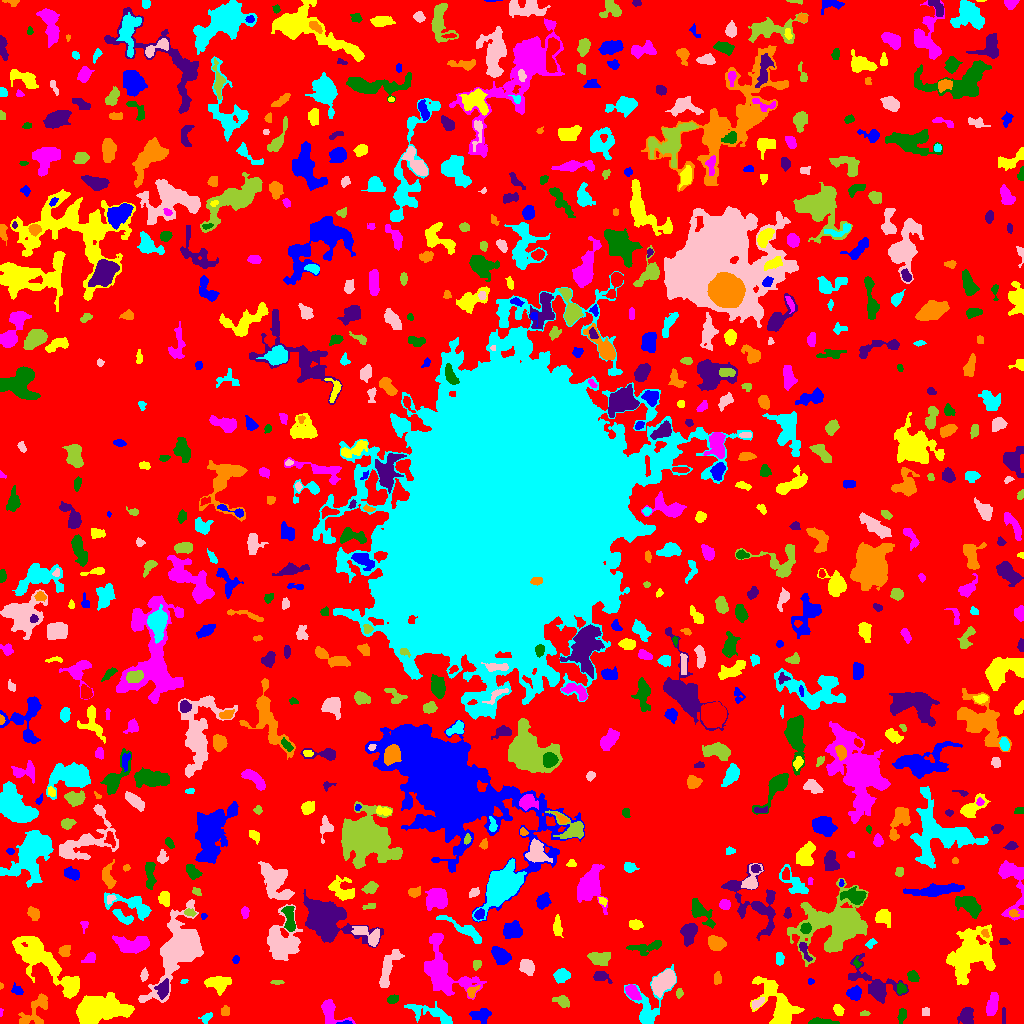

Source data for this figure (header and first rows):
ID, X, Y, A, B, theta, total_flux, mu_max, mu_median, mu_mean, R_fwhm, R_e, R10, R90, x_start, x_end, y_start, y_end, area, greylevel
0, 508.6, 515.9, 309.1, 303.8, 0.8892, 1036305, 13.0, 1.0, 1.429, 11.66, 220.1, 85.28, 361.8, 0, 1023, 0, 1023, 725328, 1.429
1, 345.5, 0.85, 3.534, 0.8727, 0.03686, 80.0, 5.0, 1.0, 1.778, 1.784, 1.871, 0.5642, 3.338, 336, 352, 0, 3, 45, 7.778
2, 94.5, 12.92, 11.29, 5.764, 0.1585, 11464, 39.0, 6.0, 9.601, 7.548, 8.292, 3.141, 15.48, 76, 134, 0, 31, 1194, 12.6
3, 330, 12.61, 7.893, 4.327, -0.7902, 1061, 12.0, 3.0, 3.305, 4.068, 5.078, 1.784, 8.556, 321, 355, 0, 24, 321, 6.305
4, 819.2, 1.287, 5.775, 1.213, -0.03777, 230.0, 5.0, 1.0, 1.565, 3.7, 3.09, 1.128, 4.687, 808, 839, 0, 6, 147, 5.565
5, 966, 7.325, 4.293, 3.198, 1.135, 718.0, 8.0, 3.0, 3.177, 5.323, 4.514, 1.693, 7.291, 957, 973, 0, 16, 226, 6.177
6, 34.66, 11.64, 11.12, 5.32, 0.8831, 1041, 7.0, 2.0, 2.558, 5.232, 6.408, 2.326, 10.05, 18, 47, 0, 30, 407, 5.558
7, 206.2, 5.392, 2.738, 1.775, 0.8862, 79.0, 3.0, 1.0, 0.8404, 2.257, 2.326, 0.7979, 3.949, 198, 212, 0, 11, 94, 4.84
8, 925.4, 11.5, 2.291, 2.095, -0.0, 104.0, 2.0, 2.0, 1.552, 4.514, 2.821, 1.262, 4.107, 922, 929, 8, 16, 67, 5.552
9, 864.1, 9.638, 2.14, 1.228, 0.2168, 69.0, 4.0, 1.0, 1.408, 2.706, 2.034, 0.5642, 3.192, 860, 870, 8, 13, 49, 5.408
10, 1017, 3.897, 4.231, 1.266, -1.032, 58.0, 3.0, 1.0, 0.716, 2.111, 2.034, 0.7979, 3.432, 1010, 1021, 0, 14, 81, 4.716
11, 481.7, 8.512, 4.792, 3.224, 0.1113, 549.0, 6.0, 2.0, 2.473, 5.109, 4.549, 1.693, 7.291, 469, 491, 0, 15, 222, 5.473
12, 838.7, 13.42, 2.87, 1.955, -1.211, 195.0, 4.0, 2.0, 1.875, 4.478, 2.985, 1.128, 4.687, 833, 844, 8, 19, 104, 5.875
13, 0.7222, 11.41, 2.13, 0.7554, 1.561, 54.0, 4.0, 2.0, 2.0, 2.459, 1.596, 0.5642, 2.394, 0, 3, 7, 15, 27, 7.0
14, 901.8, 7.936, 3.83, 2.002, 1.39, 172.0, 3.0, 1.0, 1.564, 4.107, 3.432, 1.262, 5.382, 897, 906, 0, 15, 110, 4.564
15, 1004, 7.5, 4.61, 0.7071, -0.0, 64.0, 2.0, 1.0, 0.9697, 3.909, 2.185, 0.9772, 3.613, 1002, 1005, 0, 16, 66, 4.97
16, 225.3, 11.96, 2.609, 2.03, 1.538, 216.0, 4.0, 3.0, 2.571, 4.406, 2.932, 1.262, 4.406, 221, 229, 8, 18, 84, 5.571
17, 432.4, 9.753, 13.54, 3.71, -0.3159, 1509, 9.0, 3.0, 3.567, 6.05, 6.531, 2.459, 10.39, 404, 452, 0, 22, 423, 5.567
18, 757.1, 20.38, 3.665, 1.798, 0.5865, 180.0, 4.0, 2.0, 1.765, 4.334, 3.09, 1.128, 4.853, 752, 764, 14, 26, 102, 6.765
19, 562.3, 22.05, 3.936, 2.448, -0.4284, 460.0, 6.0, 3.0, 3.007, 5.046, 3.7, 1.493, 5.944, 552, 569, 16, 28, 153, 6.007
20, 717.6, 30.86, 13.83, 11.03, 0.2189, 2406, 8.0, 2.0, 2.193, 6.308, 9.934, 3.29, 16.4, 688, 741, 0, 58, 1097, 5.193
21, 854.4, 29.77, 3.174, 3.073, 0.6291, 606.0, 8.0, 3.0, 3.463, 5.015, 3.949, 1.596, 6.257, 846, 861, 23, 38, 175, 7.463
22, 779.6, 17.58, 13.31, 6.446, -0.9432, 3459, 15.0, 3.0, 3.715, 5.781, 8.176, 2.877, 14.51, 750, 804, 0, 47, 931, 6.715
23, 992.1, 18.63, 5.934, 2.425, 1.333, 774.0, 7.0, 3.0, 3.308, 5.642, 4.918, 1.954, 7.548, 986, 998, 8, 31, 234, 6.308
24, 392.3, 23.96, 2.439, 1.812, 0.383, 201.0, 6.0, 2.0, 2.161, 3.523, 2.706, 0.9772, 4.26, 387, 398, 20, 29, 93, 6.161
25, 874, 39.33, 14.71, 7.058, -0.596, 2576, 10.0, 3.0, 3.664, 7.674, 8.311, 3.038, 13.45, 848, 908, 20, 70, 703, 6.664
26, 471.8, 31.51, 3.16, 2.042, 0.8991, 159.0, 5.0, 1.0, 1.559, 2.459, 2.821, 0.9772, 4.72, 467, 480, 25, 38, 102, 6.559
27, 648.2, 15.48, 14.02, 8.608, 1.273, 1160, 7.0, 2.0, 2.032, 5.109, 6.747, 2.394, 11.81, 624, 676, 0, 59, 571, 5.032
28, 664.1, 42.4, 6.557, 3.767, 0.7442, 2173, 15.0, 4.0, 4.961, 5.323, 5.971, 2.257, 9.805, 651, 675, 26, 54, 438, 8.961
29, 679.1, 30.24, 2.259, 1.488, 1.452, 132.0, 6.0, 2.0, 2.062, 2.646, 2.257, 0.7979, 3.7, 676, 683, 25, 35, 64, 6.062
30, 1020, 35.5, 1.258, 0.9574, -0.0, 36.0, 3.0, 1.0, 1.0, 1.954, 1.382, 0.5642, 2.257, 1017, 1023, 32, 38, 36, 5.0
31, 17.16, 33.5, 2.931, 1.97, -0.582, 165.0, 5.0, 1.0, 1.701, 2.706, 2.764, 0.9772, 4.754, 11, 23, 29, 41, 97, 6.701
32, 217.9, 40.25, 6.028, 3.754, -0.1437, 814.0, 5.0, 2.0, 2.552, 7.092, 5.557, 2.257, 8.612, 204, 231, 28, 47, 319, 5.552
33, 632.4, 31.24, 4.406, 2.464, -0.9167, 467.0, 7.0, 2.0, 2.538, 3.742, 4.146, 1.493, 6.58, 625, 641, 23, 39, 184, 7.538
34, 901.2, 34.88, 2.727, 2.384, -1.163, 167.0, 3.0, 2.0, 1.722, 4.146, 3.141, 1.262, 4.886, 897, 907, 29, 41, 97, 7.722
35, 162.9, 34.5, 4.078, 2.803, 1.212, 332.0, 3.0, 2.0, 1.72, 5.557, 4.184, 1.871, 6.457, 154, 168, 24, 45, 193, 7.72
36, 0.931, 37.79, 1.187, 0.9055, 1.214, 29.0, 4.0, 1.0, 1.208, 1.693, 1.128, 0.0, 1.954, 0, 3, 34, 41, 24, 7.208
37, 183.6, 41.6, 1.599, 1.036, 0.5862, 42.0, 3.0, 1.0, 1.235, 1.954, 1.493, 0.5642, 2.523, 180, 188, 40, 44, 34, 5.235
38, 144.1, 48.2, 2.727, 1.566, 1.447, 110.0, 4.0, 1.0, 1.325, 3.192, 2.646, 0.9772, 4.222, 140, 148, 42, 56, 83, 5.325
39, 276.9, 41.14, 3.354, 1.004, -0.03186, 107.0, 4.0, 2.0, 1.877, 3.29, 2.326, 0.9772, 3.613, 270, 284, 39, 43, 57, 6.877
40, 301.3, 25.38, 9.245, 6.977, 0.8866, 6158, 15.0, 5.0, 5.644, 9.901, 9.558, 3.827, 15.59, 280, 318, 0, 45, 1091, 8.644
41, 810.5, 42.0, 1.664, 1.466, -0.1084, 90.0, 4.0, 3.0, 2.308, 3.038, 2.034, 0.7979, 2.985, 808, 814, 39, 45, 39, 5.308
42, 71.32, 37.79, 4.074, 3.541, 1.133, 1017, 9.0, 4.0, 3.957, 5.863, 4.754, 1.871, 7.464, 63, 79, 27, 46, 257, 8.957
43, 440.7, 51.45, 14.2, 8.578, -0.9753, 4518, 14.0, 2.0, 3.682, 8.387, 8.903, 3.338, 16.13, 424, 486, 24, 90, 1227, 6.682
44, 912.6, 47.26, 2.784, 2.283, -0.7136, 325.0, 7.0, 2.0, 2.778, 3.478, 3.192, 1.262, 5.14, 907, 919, 42, 53, 117, 5.778
45, 600.3, 46.98, 4.318, 2.353, -0.3197, 359.0, 6.0, 2.0, 2.377, 4.37, 3.432, 1.262, 5.781, 593, 612, 40, 52, 151, 6.377
46, 717.8, 44.83, 3.307, 1.637, 1.556, 106.0, 2.0, 1.0, 1.152, 4.918, 2.877, 1.262, 4.549, 714, 721, 39, 52, 92, 7.152
47, 561.5, 47.94, 3.659, 3.087, 0.2821, 521.0, 6.0, 2.0, 2.699, 5.47, 4.26, 1.693, 6.747, 553, 570, 40, 55, 193, 5.699
48, 526.9, 56.48, 4, 3.171, -0.9708, 540.0, 5.0, 3.0, 2.647, 5.997, 4.618, 1.784, 6.979, 519, 534, 48, 64, 204, 5.647
49, 476.8, 59.28, 2.469, 1.727, 1.482, 92.0, 2.0, 1.0, 1.165, 4.37, 2.646, 1.128, 3.989, 473, 481, 53, 63, 79, 5.165
50, 893.4, 65.02, 3.434, 2.948, 1.287, 511.0, 7.0, 3.0, 3.06, 4.478, 3.989, 1.596, 6.232, 885, 900, 57, 71, 167, 6.06
51, 235.8, 64.18, 1.634, 1.418, 1.338, 57.0, 3.0, 1.0, 1.056, 2.326, 1.954, 0.5642, 3.09, 232, 239, 60, 68, 54, 5.056
52, 36.78, 67.49, 15.16, 6.46, -0.7176, 5930, 18.0, 4.0, 5.116, 7.001, 9.885, 3.385, 16.6, 12, 79, 25, 87, 1159, 7.116
53, 90.44, 65.99, 3.581, 2.261, 0.547, 200.0, 4.0, 1.0, 1.739, 3.909, 3.09, 1.128, 5.441, 81, 95, 61, 71, 115, 5.739
54, 857, 59.81, 2.483, 1.7, -1.347, 80.0, 3.0, 1.0, 1.429, 2.821, 2.257, 0.7979, 3.523, 853, 861, 56, 67, 56, 7.429
55, 804.3, 73.51, 5.531, 1.764, -1.145, 209.0, 4.0, 1.5, 1.633, 4.514, 3.432, 1.262, 5.499, 799, 812, 62, 81, 128, 6.633
56, 64.48, 71.62, 2.893, 2.506, 1.214, 328.0, 7.0, 2.0, 2.667, 3.29, 3.29, 1.262, 5.323, 58, 70, 67, 78, 123, 5.667
57, 779.2, 64.95, 3.003, 1.869, -1.443, 275.0, 6.0, 3.0, 2.696, 4.222, 3.09, 1.262, 4.687, 776, 784, 58, 71, 102, 6.696
58, 388.1, 54.53, 11.77, 3.133, 1.193, 980.0, 7.0, 2.0, 2.475, 5.528, 6.129, 2.326, 9.657, 379, 404, 36, 74, 396, 5.475
59, 599, 65.42, 5.556, 3.064, -0.1219, 707.0, 6.0, 3.0, 2.73, 6.604, 5.109, 1.871, 7.919, 587, 610, 58, 71, 259, 5.73
... 733 more rows
